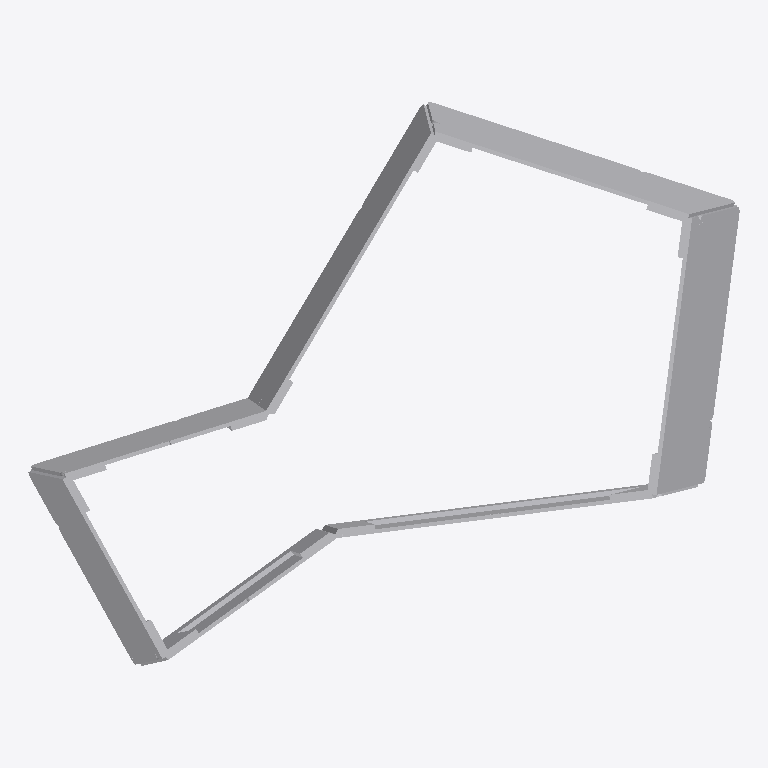
Plan cut of the same IFC building model at storey 'Default Building Storey' (level 0.00 m, cut at 1.40 m), seen from above with north up, elements coloured by IFC class (only those large enough to see are counted): 38 other elements (light grey). Cut surfaces are drawn darker.
Extent 7.9 m × 6.3 m × 3.4 m (x, y, z). Storeys (1): Default Building Storey at 0.00 m. Elements (74): 74 IfcBuildingElementProxy.

HEADER;
FILE_DESCRIPTION(('ViewDefinition [CoordinationView_V2.0]'),'2;1');
FILE_NAME('X:\\Desktop\\C-02.ifc','2022-08-22T13:32:32',(''),('',''),'','TopSolid 7.15.400.205','');
FILE_SCHEMA(('IFC4'));
ENDSEC;
DATA;
#1=IFCPROJECT('1qOTjJfX58ZBvUR8W$H0b3',#2,'PAVILLON',$,$,$,$,(#4),#27);
#28=IFCSITE('1xYZ2nYcLCThF7r3jhUXAA',#2,'Default Site',$,$,#29,$,$,.ELEMENT.,$,$,$,$,$);
#32=IFCBUILDING('05SRc_L8D9w92vqF4CmiTH',#2,'Default Building',$,$,#33,$,$,.ELEMENT.,$,$,$);
#39=IFCBUILDINGSTOREY('3wupePIfrFYQBUWZdez8L6',#2,'Default Building Storey',$,$,#40,$,$,.ELEMENT.,$);
#27128=IFCBUILDINGELEMENTPROXY('2f$TYXfO58TR2i7WKqB8_5',#2,'MULTI PANNEAU - M4 - A2','PAN M4 - A2',$,#27129,#27134,$,$);
#32272=IFCBUILDINGELEMENTPROXY('3cAj$TSSHCxgsmBmJSaDF6',#2,'MULTI PANNEAU - M5 - A2','PAN M5 - A2',$,#32273,#32278,$,$);
#25848=IFCBUILDINGELEMENTPROXY('3Hkh1E7H57vRTRviw2PFJU',#2,'MULTI PANNEAU - M4 - A1','PAN M4 - A1',$,#25849,#25854,$,$);
#47800=IFCBUILDINGELEMENTPROXY('0bY1TO7F1BIui_Jc7gVEXW',#2,'MULTI PANNEAU - M1 - A2','PAN M1 - A2',$,#47801,#47806,$,$);
#36175=IFCBUILDINGELEMENTPROXY('1EjbcoounEbB_w7TURoOAy',#2,'MULTI PANNEAU - M6 - A1','PAN M6 - A1',$,#36176,#36181,$,$);
#37450=IFCBUILDINGELEMENTPROXY('32Ipxl93HDPBAu$40boV7j',#2,'MULTI PANNEAU - M6 - A2','PAN M6 - A2',$,#37451,#37456,$,$);
#31005=IFCBUILDINGELEMENTPROXY('0M6rQ7pILE0hSJJRG12qfh',#2,'MULTI PANNEAU - M5 - A1','PAN M5 - A1',$,#31006,#31011,$,$);
#46497=IFCBUILDINGELEMENTPROXY('24fVaVWgrBtApsTBGjKGin',#2,'MULTI PANNEAU - M1 - A1','PAN M1 - A1',$,#46498,#46503,$,$);
#5184=IFCBUILDINGELEMENTPROXY('0OGLf17Dv6OPvokPSn6LdE',#2,'MULTI PANNEAU - M7 - A2','PAN M7 - A2',$,#5185,#5190,$,$);
#3900=IFCBUILDINGELEMENTPROXY('05c2_k_GfARxSVrZY7t7zy',#2,'MULTI PANNEAU - M7 - A1','PAN M7 - A1',$,#3901,#3906,$,$);
#955=IFCBUILDINGELEMENTPROXY('1Q_LDUptH28gYQikzCbBtF',#2,'POUTRE = C3 - P1','',$,#956,#961,$,$);
#38717=IFCBUILDINGELEMENTPROXY('2mKiO2y3X9eBEMH_9T288_',#2,'MULTI PANNEAU - M6 - B1','PAN M6 - B1',$,#38718,#38723,$,$);
#546=IFCBUILDINGELEMENTPROXY('3leg9noWvDUf_KkayQdDW_',#2,'POUTRE = C2 - P1','',$,#547,#552,$,$);
#28400=IFCBUILDINGELEMENTPROXY('0k60ONxxzCkw5SsR13Hork',#2,'MULTI PANNEAU - M4 - B1','PAN M4 - B1',$,#28401,#28406,$,$);
#20683=IFCBUILDINGELEMENTPROXY('14YWfdYbz7zOsO35tNNoEl',#2,'MULTI PANNEAU - M3 - A1','PAN M3 - A1',$,#20684,#20689,$,$);
#15539=IFCBUILDINGELEMENTPROXY('04CvyUArTFAQuJ6pdsd0Px',#2,'MULTI PANNEAU - M2 - A1','PAN M2 - A1',$,#15540,#15545,$,$);
#23217=IFCBUILDINGELEMENTPROXY('2LKoRFqTPF6xGS0pbj5Ca3',#2,'MULTI PANNEAU - M3 - B1','PAN M3 - B1',$,#23218,#23223,$,$);
#33539=IFCBUILDINGELEMENTPROXY('0FLWzo$Cj4RQEZ8Mpdtfo_',#2,'MULTI PANNEAU - M5 - B1','PAN M5 - B1',$,#33540,#33545,$,$);
#16842=IFCBUILDINGELEMENTPROXY('2O1mlbmpn4afaKbbx_UGN6',#2,'MULTI PANNEAU - M2 - A2','PAN M2 - A2',$,#16843,#16848,$,$);
#641=IFCBUILDINGELEMENTPROXY('0Fu0PJtcPAYfBh_Hvp7sLk',#2,'POUTRE = C2 - P2','',$,#642,#647,$,$);
#21950=IFCBUILDINGELEMENTPROXY('3bV0ZaemDB38tFCMqRp3lj',#2,'MULTI PANNEAU - M3 - A2','PAN M3 - A2',$,#21951,#21956,$,$);
#18114=IFCBUILDINGELEMENTPROXY('0HYl1m$ArFrws27$PdC5G9',#2,'MULTI PANNEAU - M2 - B1','PAN M2 - B1',$,#18115,#18120,$,$);
#1240=IFCBUILDINGELEMENTPROXY('31SPul5uLEKuA85om4BYbN',#2,'POUTRE = C3 - P4','',$,#1241,#1246,$,$);
#6456=IFCBUILDINGELEMENTPROXY('0enVMWLbT7QQyMbmtHA7lT',#2,'MULTI PANNEAU - M7 - B1','PAN M7 - B1',$,#6457,#6462,$,$);
#831=IFCBUILDINGELEMENTPROXY('01jCE9fPjD3eMCkkf5Ocfb',#2,'POUTRE = C2 - P4','',$,#832,#837,$,$);
#24520=IFCBUILDINGELEMENTPROXY('1quZXnn8n1nR$PzseyS8Sd',#2,'MULTI PANNEAU - M3 - B2','PAN M3 - B2',$,#24521,#24526,$,$);
#1050=IFCBUILDINGELEMENTPROXY('2T4YUHeCf1HAbMDD727v2G',#2,'POUTRE = C3 - P2','',$,#1051,#1056,$,$);
#49067=IFCBUILDINGELEMENTPROXY('2bd9whOybE99KB2hgW6tMM',#2,'MULTI PANNEAU - M1 - B1','PAN M1 - B1',$,#49068,#49073,$,$);
#1459=IFCBUILDINGELEMENTPROXY('2ST7$5gZj0P9qQuA_yjon5',#2,'POUTRE = C4 - P2','',$,#1460,#1465,$,$);
#1649=IFCBUILDINGELEMENTPROXY('15lRNeavP1$fSlILWU7cAu',#2,'POUTRE = C4 - P4','',$,#1650,#1655,$,$);
#2058=IFCBUILDINGELEMENTPROXY('2naAYHkWjELBPcNEs61zyB',#2,'POUTRE = C5 - P4','',$,#2059,#2064,$,$);
#2876=IFCBUILDINGELEMENTPROXY('1vWBs5uDz2zw8Df2SGb_Xj',#2,'POUTRE = C7 - P4','',$,#2877,#2882,$,$);
#1868=IFCBUILDINGELEMENTPROXY('2HoM7SpkT2rPaA$FklExjQ',#2,'POUTRE = C5 - P2','',$,#1869,#1874,$,$);
#2467=IFCBUILDINGELEMENTPROXY('1CzCtP9u58YhKICgiu3t5e',#2,'POUTRE = C6 - P4','',$,#2468,#2473,$,$);
#2686=IFCBUILDINGELEMENTPROXY('2xG6LZ$WP8uPrrswDydpFP',#2,'POUTRE = C7 - P2','',$,#2687,#2692,$,$);
#2277=IFCBUILDINGELEMENTPROXY('2qMOX9yJb7dhv_2TzvjIMJ',#2,'POUTRE = C6 - P2','',$,#2278,#2283,$,$);
#422=IFCBUILDINGELEMENTPROXY('3OOaN4FtT1dPmfVMrRe$wn',#2,'POUTRE = C1 - P4','',$,#423,#428,$,$);
#232=IFCBUILDINGELEMENTPROXY('1aekJznU9AzA8RJrpUD9D$',#2,'POUTRE = C1 - P2','',$,#233,#238,$,$);
ENDSEC;
